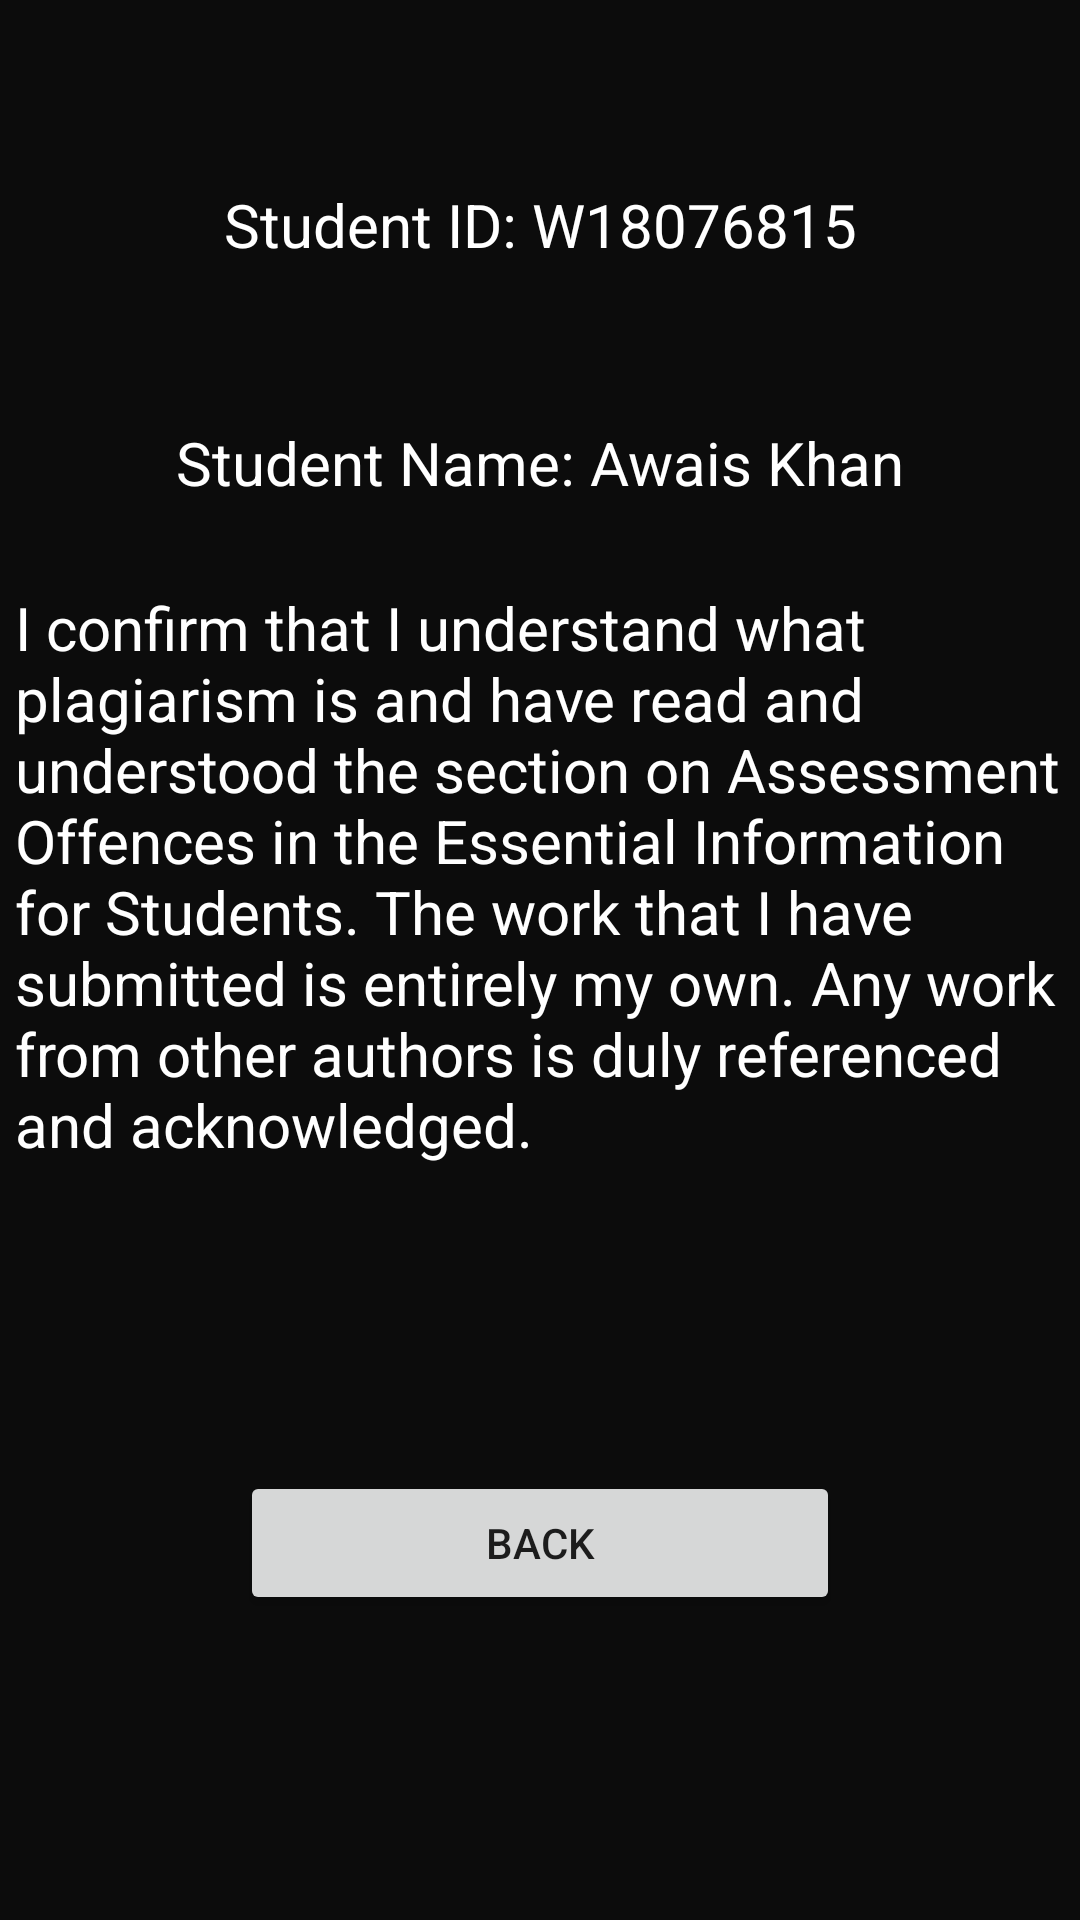

This screen was rendered from an Android layout file. Write that file and the resources it references.
<!-- AndroidManifest.xml: application theme Theme.AwaisKhanMathGame -->
<!-- res/layout/activity_about.xml -->
<?xml version="1.0" encoding="utf-8"?>

<androidx.constraintlayout.widget.ConstraintLayout xmlns:android="http://schemas.android.com/apk/res/android"
    xmlns:app="http://schemas.android.com/apk/res-auto"
    xmlns:tools="http://schemas.android.com/tools"
    android:layout_width="match_parent"
    android:layout_height="match_parent"
    android:background="#FFFFFF"
    android:backgroundTint="#0C0C0C"
    tools:context=".AboutActivity">

    <TextView
        android:id="@+id/tvStudentID"
        android:layout_width="wrap_content"
        android:layout_height="wrap_content"
        android:text="@string/student_id"
        android:textColor="@color/white"
        android:textSize="20sp"
        app:layout_constraintBottom_toBottomOf="parent"
        app:layout_constraintEnd_toEndOf="parent"
        app:layout_constraintHorizontal_bias="0.5"
        app:layout_constraintStart_toStartOf="parent"
        app:layout_constraintTop_toTopOf="parent"
        app:layout_constraintVertical_bias="0.1" />

    <TextView
        android:id="@+id/tvStudentName"
        android:layout_width="wrap_content"
        android:layout_height="wrap_content"
        android:text="@string/student_name"
        android:textColor="@color/white"
        android:textSize="20sp"
        app:layout_constraintBottom_toBottomOf="parent"
        app:layout_constraintEnd_toEndOf="parent"
        app:layout_constraintHorizontal_bias="0.5"
        app:layout_constraintStart_toStartOf="parent"
        app:layout_constraintTop_toBottomOf="@+id/tvStudentID"
        app:layout_constraintVertical_bias="0.1" />

    <TextView
        android:id="@+id/tvConfirm"
        android:layout_width="350dp"
        android:layout_height="wrap_content"
        android:textColor="@color/white"
        android:textSize="20sp"
        android:text="@string/confirm"
        app:layout_constraintBottom_toBottomOf="parent"
        app:layout_constraintEnd_toEndOf="parent"
        app:layout_constraintVertical_bias="0.1"
        app:layout_constraintHorizontal_bias="0.5"
        app:layout_constraintStart_toStartOf="parent"
        app:layout_constraintTop_toBottomOf="@+id/tvStudentName" />

    <Button
        android:id="@+id/btnBack"
        android:layout_width="200dp"
        android:layout_height="wrap_content"
        android:text="Back"
        app:layout_constraintBottom_toBottomOf="parent"
        app:layout_constraintEnd_toEndOf="parent"
        app:layout_constraintHorizontal_bias="0.5"
        app:layout_constraintStart_toStartOf="parent"
        app:layout_constraintTop_toBottomOf="@+id/tvConfirm"
        app:layout_constraintVertical_bias="0.5" />
</androidx.constraintlayout.widget.ConstraintLayout>
<!-- resources referenced by this layout -->
<resources>
  <string name="confirm">I confirm that I understand what plagiarism is and have read and understood the section on Assessment Offences in the Essential Information for Students. The work that I have submitted is entirely my own. Any work from other authors is duly referenced and acknowledged.</string>
  <string name="student_id">Student ID: W18076815</string>
  <string name="student_name">Student Name: Awais Khan</string>
  <style name="Theme.AwaisKhanMathGame" parent="Theme.MaterialComponents.DayNight.DarkActionBar">
          
          <item name="colorPrimary">@color/purple_500</item>
          <item name="colorPrimaryVariant">@color/purple_700</item>
          <item name="colorOnPrimary">@color/white</item>
          
          <item name="colorSecondary">@color/teal_200</item>
          <item name="colorSecondaryVariant">@color/teal_700</item>
          <item name="colorOnSecondary">@color/black</item>
          
          <item name="android:statusBarColor" tools:targetApi="l">?attr/colorPrimaryVariant</item>
          
      </style>
  <!-- not gathered from this repository: default colours our renderer supplied (Android Studio template values) -->
  <color name="purple_500">#FF6200EE</color>
  <color name="purple_700">#FF3700B3</color>
  <color name="teal_200">#FF03DAC5</color>
  <color name="teal_700">#FF018786</color>
  <color name="black">#FF000000</color>
  <color name="white">#FFFFFFFF</color>
</resources>
